Run: headless pygame with SDL's dummy video driver; simulated clock (each Clock.tick advances the game by its frame time, no real sleeping); random seed 0; keys injected as events and as key.get_pressed() state; mouse plan: one left click at the window centre at the start of phase 2, then a move to the lower-right quarter at the start of phase 3.
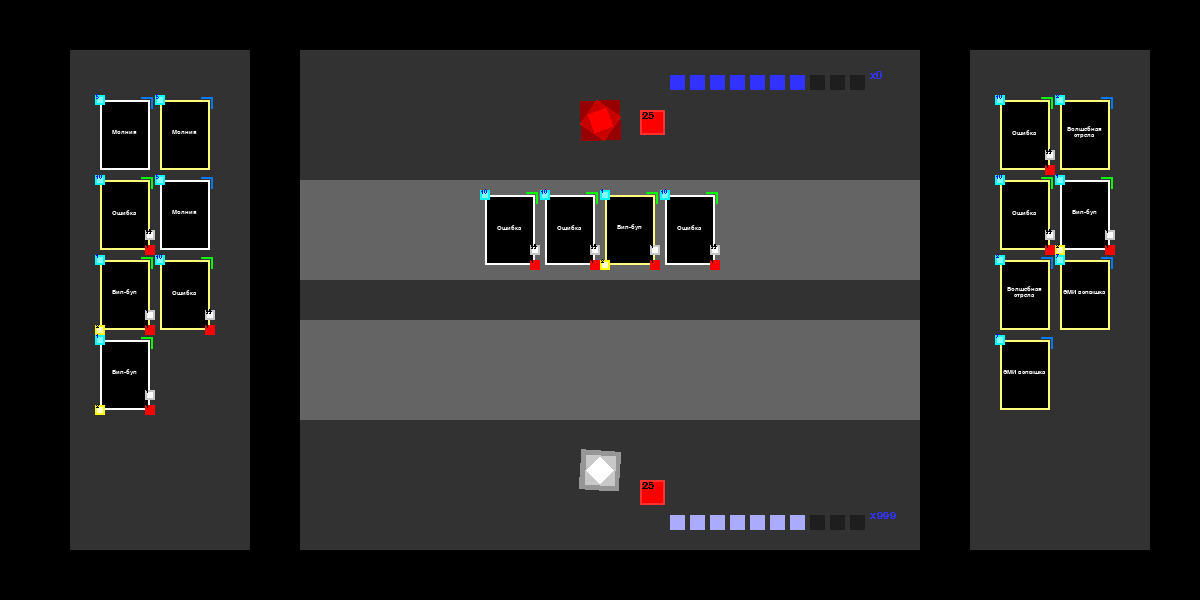
Frame 1 of 4 · flips 1–60 · no input
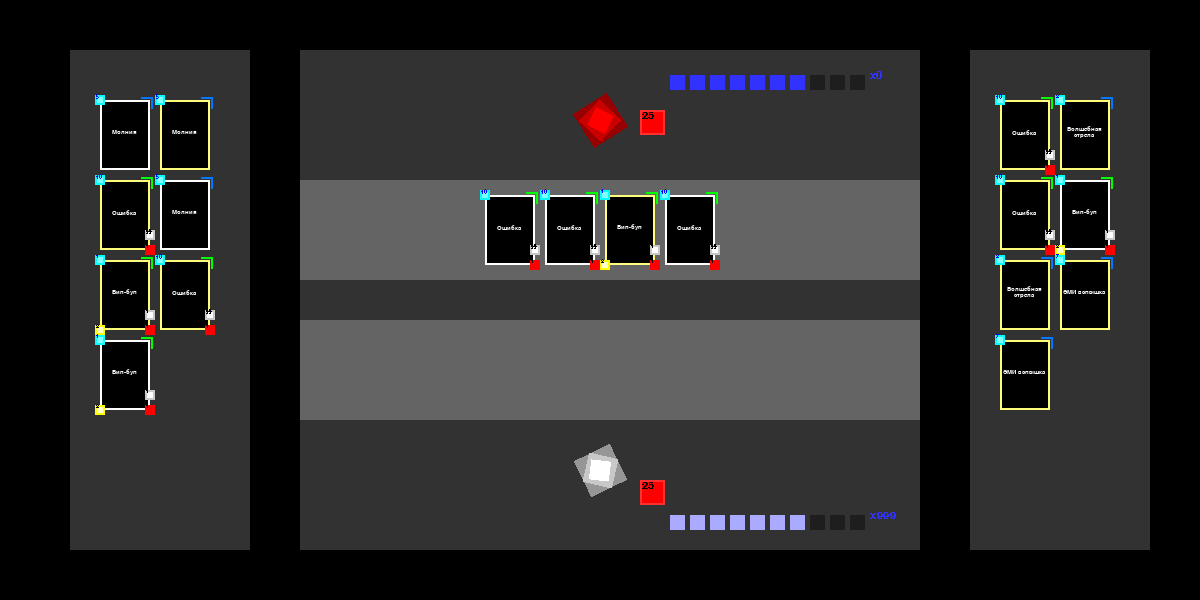
Frame 2 of 4 · flips 61–180 · clicked the window centre · tapped SPACE, RETURN · held RIGHT (→), D
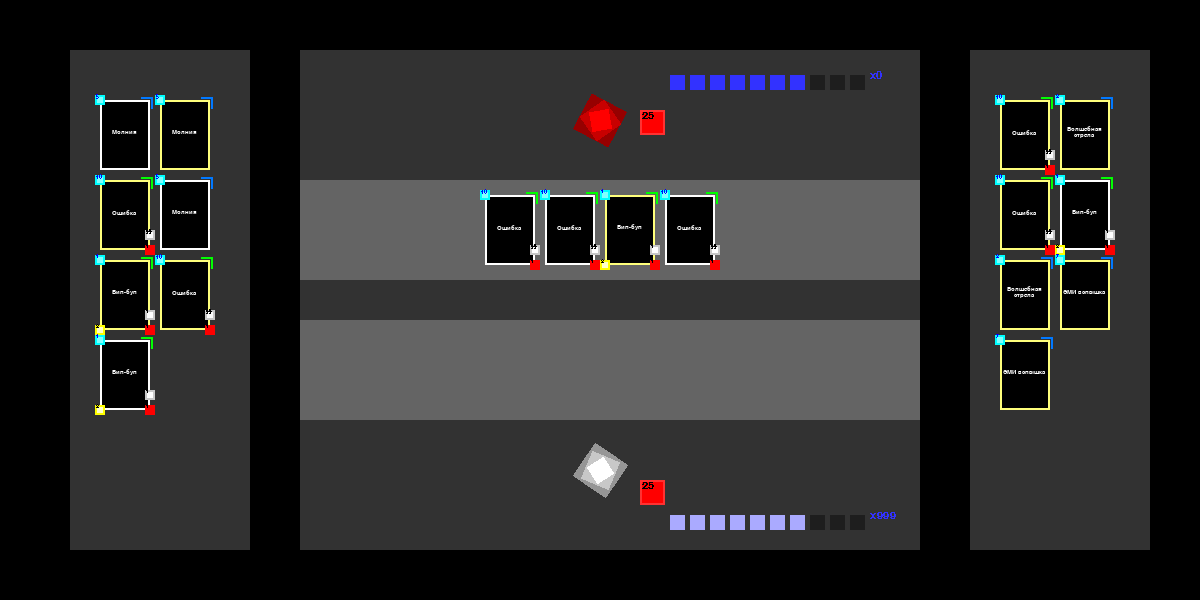
Frame 3 of 4 · flips 181–300 · moved the mouse to the lower-right quarter · held DOWN (↓), S
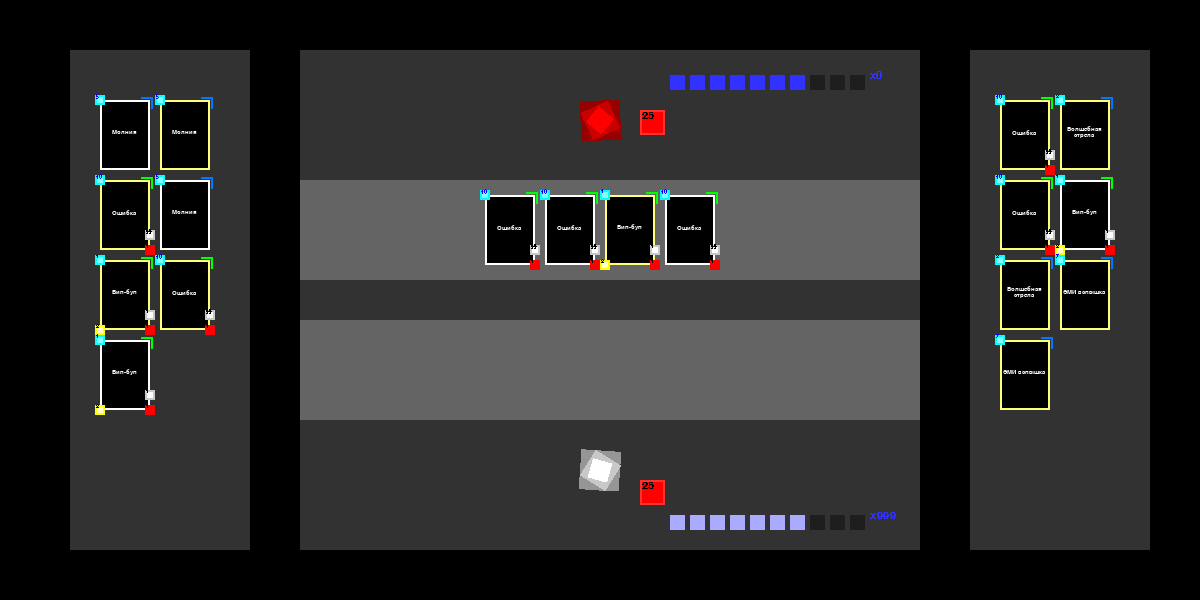
Frame 4 of 4 · flips 301–420 · held LEFT (←), A, UP (↑), W

The pygame program that drew these frames:

import pygame, random
import pygame.freetype

pygame.init()

WIDTH, HEIGHT = 1200, 600
screen = pygame.display.set_mode((WIDTH, HEIGHT))
FPS = 60
VERSION = "0.2"

clock = pygame.time.Clock()
font_freetype_6 = pygame.freetype.SysFont('Comic Sans MS', 6)
font_freetype_15 = pygame.freetype.SysFont('Comic Sans MS', 15)
font_main_8 = pygame.font.SysFont('Comic Sans MS', 8)
font_main_17 = pygame.font.SysFont('Comic Sans MS', 17)


# Рубрика "харе все забывать, разраб"
# Типы карт:          | entity, spell, weapon
# Типы существ:
# - Ошибка (error)          : Название говорит само за себя
# - Механизм (mech)         : Имеет малую прочность и высокую атаку
# - Нежить (undead)         : Слабые существа, некоторые могут возрадится с 1 хп
# - Элементаль (elemental)  : Имеют свойства своих элементов
# - Дракон (dragon)         : Имеют хорошое количество здоровья и сложности, многие драконы имеют провокацию до 1 удара
# - Орк (orc)               : Имеют хорошую атаку и сложность, многие орки могут атаковать сразу после выставления
# Типы заклинаний:    | Лед, Огонь, Электричество, Ветер, Кровь, Свет, Тьма
# Спец. способности:  | 
# Типы предметов:     | 

CARDS = {
    0: {
        "id": 0,
        "name": "Ошибка",
        "description": "Как ты это получил????",
        "card_type": "entity", 
        "type": "error",
        "rarity": "none",
        "hp": 1,
        "attack": 0,
        "defence": 99,
        "mana": 10,
        "special": [],
        "special_vals": [],
        "original": True,
        "attacks": 0
    },
    1: {
        "id": 1,
        "name": "Волшебная стрела",
        "description": "Наносит 2 урона герою противника",
        "card_type": "spell", 
        "type": "null",
        "rarity": "basic",
        "mana": 2,
        "special": ["damage_enemy_player"],
        "special_vals": [2],
        "original": True
    },
    2: {
        "id": 2,
        "name": "Молния",
        "description": "Наносит 3 урона всем персонажам",
        "card_type": "spell", 
        "type": "null",
        "rarity": "rare",
        "mana": 5,
        "special": ["damage_all"],
        "special_vals": [3],
        "original": True
    },
    3: {
        "id": 3,
        "name": "ЭМИ вспышка",
        "description": "Изменяет урон всех механизмов до 1",
        "card_type": "spell", 
        "type": "error",
        "rarity": "none",
        "mana": 7,
        "special": ["setTypeDamage"],
        "special_vals": [[1, "mech"]],
        "original": True
    },
    4: {
        "id": 4,
        "name": "Бип-буп",
        "description": "Обычный боевой робот",
        "card_type": "entity", 
        "type": "mech",
        "rarity": "none",
        "hp": 1,
        "attack": 2,
        "defence": 1,
        "mana": 1,
        "special": [],
        "special_vals": [],
        "original": True,
        "attacks": 0
    },
}

PLAYER_MAIN_DECK = []
PLAYER_BATTLE_DECK = []
PLAYER_HAND = []
PLAYER_TABLE = []

ENEMY_BATTLE_DECK = []
ENEMY_HAND = []
ENEMY_TABLE = []

tableLimit = 7
inBattle = False

playerAngles = [random.randint(0, 50),random.randint(0, 50),random.randint(0, 50)]
enemyAngles = [random.randint(0, 50),random.randint(0, 50),random.randint(0, 50)]

PLAYER_MONEY = 100

PLAYER_SELLECTED_CARD = -1

PLAYER_HP = 25
ENEMY_HP = 25

PLAYER_SHIELD = 0
ENEMY_SHIELD = 0

PLAYER_ATTACK = 0
ENEMY_ATTACK = 0

PLAYER_MANA = 0
ENEMY_MANA = 0

PLAYER_MANA_MAX = 0
ENEMY_MANA_MAX = 0

PLAYER_FATIUGE_DAMAGE = 1
ENEMY_FATIUGE_DAMAGE = 1

#00ffff МЕХАНИКА -------------------------------------------------------------

def player_fatiuge(count = -1, add = True):
    global PLAYER_HP, PLAYER_FATIUGE_DAMAGE, PLAYER_SHIELD
    if count < 0: count = PLAYER_FATIUGE_DAMAGE
    if PLAYER_SHIELD <= 0: PLAYER_HP -= count
    else:
        PLAYER_SHIELD -= count
        if PLAYER_SHIELD <= 0:
            PLAYER_HP -= abs(PLAYER_SHIELD)
            PLAYER_SHIELD = 0
    if add: PLAYER_FATIUGE_DAMAGE += count

def enemy_fatiuge(count = -1, add = True):
    global ENEMY_HP, ENEMY_FATIUGE_DAMAGE, ENEMY_SHIELD
    if count < 0: count = ENEMY_FATIUGE_DAMAGE
    if PLAYER_SHIELD <= 0: ENEMY_HP -= count
    else:
        ENEMY_SHIELD -= count
        if ENEMY_SHIELD <= 0:
            ENEMY_HP -= abs(ENEMY_SHIELD)
            ENEMY_SHIELD = 0
    if add: ENEMY_FATIUGE_DAMAGE += count

def player_draw_a_card(count = 1):
    for i in range(count):
        if len(PLAYER_BATTLE_DECK) > 0:
            card = random.randint(0, len(PLAYER_BATTLE_DECK)-1)
            if len(PLAYER_HAND) < 10: PLAYER_HAND.append(PLAYER_BATTLE_DECK[card])
            PLAYER_BATTLE_DECK.pop(card)
        else: player_fatiuge()

def enemy_draw_a_card(count = 1):
    for i in range(count):
        if len(ENEMY_BATTLE_DECK) > 0:
            card = random.randint(0, len(ENEMY_BATTLE_DECK)-1)
            if len(ENEMY_HAND) < 10: ENEMY_HAND.append(ENEMY_BATTLE_DECK[card])
            ENEMY_BATTLE_DECK.pop(card)
        else: enemy_fatiuge()


#00ffff ОТРИСОВКА --------------------------------------------

def render_text_in_rect(rect, font, text, color=(0, 0, 0)):
    words = text.split()
    lines = []
    current_line = ""

    for word in words:
        test_line = current_line + word + " "
        if font.get_rect(test_line).width <= rect.width:
            current_line = test_line
        else:
            lines.append(current_line)
            current_line = word + " "

    lines.append(current_line)

    line_spacing = font.get_sized_height()
    y_offset = rect.height / 2 - (len(lines) * line_spacing) / 2

    for line in lines:
        line_surface, _ = font.render(line, color)
        line_rect = line_surface.get_rect(center=(rect.centerx, rect.y + y_offset))
        screen.blit(line_surface, line_rect)
        y_offset += line_spacing

def draw_stat(x, y, size, text, c1, c2, tox = 0, toy = 0):
    pygame.draw.rect(screen, c1, pygame.Rect(x, y, size, size))
    pygame.draw.rect(screen, c2, pygame.Rect(x, y, size, size), 2)
    screen.blit(text, pygame.Rect((x+tox, y+toy, size, size)))

def player_draw_hand(x, y, highlight = -1, sellected = -1):
    for i, j in enumerate(PLAYER_HAND):
        clr = (255,255,255)
        if j["original"]: clr = (255,255,123)
        if i != highlight and i != sellected:
            if i % 2: x2, y2 = 55, ((i//2)*80)-5
            else: x2, y2 = -5, ((i//2)*80)-5
            pygame.draw.rect(screen, (0,0,0), pygame.Rect(x+x2+5, y+y2+5, 50, 70))
            pygame.draw.rect(screen, clr, pygame.Rect(x+x2+5, y+y2+5, 50, 70), 2)
            draw_stat(x+x2, y+y2, 10, font_main_8.render(str(j["mana"]), False, (0,0,255)), (128,255,255), (0,255,255), 1, -1)
            if j["card_type"] == "entity":
                draw_stat(x+x2+50, y+y2+70, 10, font_main_8.render(str(j["hp"]), False, (0,0,0)), (255,0,0), (255,0,0), 1, -1)
                if j["defence"] > 0: draw_stat(x+x2+50, y+y2+55, 10, font_main_8.render(str(j["defence"]), False, (0,0,0)), (255,255,255), (200,200,200), 1, -1)
                if j["attack"] > 0: draw_stat(x+x2, y+y2+70, 10, font_main_8.render(str(j["attack"]), False, (0,0,0)), (255,255,200), (255,255,0), 1, -1)
            col = (10,10,10)
            if j["card_type"] == "entity": col = (0,255,0)
            elif j["card_type"] == "spell": col = (0,120,255)
            pygame.draw.rect(screen, col, pygame.Rect(x+x2+46, y+y2+2, 12, 2))
            pygame.draw.rect(screen, col, pygame.Rect(x+x2+56, y+y2+2, 2, 12))
            render_text_in_rect(pygame.Rect(x+x2+5, y+y2+5, 50, 70), font_freetype_6, j["name"], (255,255,255))

    clr = (255,255,255)
    if sellected >= 0 and sellected <= 10 and sellected < len(PLAYER_HAND):
        mx, my = pygame.mouse.get_pos()
        if PLAYER_HAND[sellected]["original"]: clr = (255,255,123)
        pygame.draw.rect(screen, (0,0,0), pygame.Rect(mx-55, my-65, 110, 130))
        pygame.draw.rect(screen, clr, pygame.Rect(mx-55, my-65, 110, 130), 2)
        draw_stat(mx-60, my-70, 20, font_main_17.render(str(PLAYER_HAND[sellected]["mana"]), False, (0,0,255)), (128,255,255), (0,255,255), 2, -2)
        if PLAYER_HAND[sellected]["card_type"] == "entity":
            draw_stat(mx+40, my+50, 20, font_main_17.render(str(PLAYER_HAND[sellected]["hp"]), False, (0,0,0)), (255,0,0), (255,0,0), 2, -2)
            if PLAYER_HAND[sellected]["defence"] > 0: draw_stat(mx+40, my+20, 20, font_main_17.render(str(PLAYER_HAND[sellected]["defence"]), False, (0,0,0)), (255,255,255), (200,200,200), 2, -2)
            if PLAYER_HAND[sellected]["attack"] > 0: draw_stat(mx-60, my+50, 20, font_main_17.render(str(PLAYER_HAND[sellected]["attack"]), False, (0,0,0)), (255,255,200), (255,255,0), 2, -2)
        col = (10,10,10)
        if PLAYER_HAND[sellected]["card_type"] == "entity": col = (0,255,0)
        elif PLAYER_HAND[sellected]["card_type"] == "spell": col = (0,120,255)
        pygame.draw.rect(screen, col, pygame.Rect(mx+34, my-70, 24, 4))
        pygame.draw.rect(screen, col, pygame.Rect(mx+56, my-70, 4, 24))
        render_text_in_rect(pygame.Rect(mx-55, my-65, 110, 130), font_freetype_15, PLAYER_HAND[sellected]["name"], (255,255,255))


    else:
        if highlight >= 0 and highlight <= 10 and highlight < len(PLAYER_HAND):
            if PLAYER_HAND[highlight]["original"]: clr = (255,255,123)
            if highlight % 2: x2, y2 = 30, ((highlight//2)*80)-30
            else: x2, y2 = -30, ((highlight//2)*80)-30
            pygame.draw.rect(screen, (0,0,0), pygame.Rect(x+x2+5, y+y2+5, 110, 130))
            pygame.draw.rect(screen, clr, pygame.Rect(x+x2+5, y+y2+5, 110, 130), 2)
            draw_stat(x+x2, y+y2, 20, font_main_17.render(str(PLAYER_HAND[highlight]["mana"]), False, (0,0,255)), (128,255,255), (0,255,255), 2, -2)
            if PLAYER_HAND[highlight]["card_type"] == "entity":
                draw_stat(x+x2+100, y+y2+120, 20, font_main_17.render(str(PLAYER_HAND[highlight]["hp"]), False, (0,0,0)), (255,0,0), (255,0,0), 2, -2)
                if PLAYER_HAND[highlight]["defence"] > 0: draw_stat(x+x2+100, y+y2+90, 20, font_main_17.render(str(PLAYER_HAND[highlight]["defence"]), False, (0,0,0)), (255,255,255), (200,200,200), 2, -2)
                if PLAYER_HAND[highlight]["attack"] > 0: draw_stat(x+x2, y+y2+120, 20, font_main_17.render(str(PLAYER_HAND[highlight]["attack"]), False, (0,0,0)), (255,255,200), (255,255,0), 2, -2)
            col = (10,10,10)
            if PLAYER_HAND[highlight]["card_type"] == "entity": col = (0,255,0)
            elif PLAYER_HAND[highlight]["card_type"] == "spell": col = (0,120,255)
            pygame.draw.rect(screen, col, pygame.Rect(x+x2+94, y+y2, 24, 4))
            pygame.draw.rect(screen, col, pygame.Rect(x+x2+116, y+y2, 4, 24))
            render_text_in_rect(pygame.Rect(x+x2+5, y+y2+5, 110, 130), font_freetype_15, PLAYER_HAND[highlight]["name"], (255,255,255))



def enemy_draw_hand(x, y, highlight = -1):
    for i, j in enumerate(ENEMY_HAND):
        clr = (255,255,255)
        if j["original"]: clr = (255,255,123)
        if i != highlight:
            if i % 2: x2, y2 = 55, ((i//2)*80)-5
            else: x2, y2 = -5, ((i//2)*80)-5
            pygame.draw.rect(screen, (0,0,0), pygame.Rect(x+x2+5, y+y2+5, 50, 70))
            pygame.draw.rect(screen, clr, pygame.Rect(x+x2+5, y+y2+5, 50, 70), 2)
            draw_stat(x+x2, y+y2, 10, font_main_8.render(str(j["mana"]), False, (0,0,255)), (128,255,255), (0,255,255), 1, -1)
            if j["card_type"] == "entity":
                draw_stat(x+x2+50, y+y2+70, 10, font_main_8.render(str(j["hp"]), False, (0,0,0)), (255,0,0), (255,0,0), 1, -1)
                if j["defence"] > 0: draw_stat(x+x2+50, y+y2+55, 10, font_main_8.render(str(j["defence"]), False, (0,0,0)), (255,255,255), (200,200,200), 1, -1)
                if j["attack"] > 0: draw_stat(x+x2, y+y2+70, 10, font_main_8.render(str(j["attack"]), False, (0,0,0)), (255,255,200), (255,255,0), 1, -1)
            col = (10,10,10)
            if j["card_type"] == "entity": col = (0,255,0)
            elif j["card_type"] == "spell": col = (0,120,255)
            pygame.draw.rect(screen, col, pygame.Rect(x+x2+46, y+y2+2, 12, 2))
            pygame.draw.rect(screen, col, pygame.Rect(x+x2+56, y+y2+2, 2, 12))
            render_text_in_rect(pygame.Rect(x+x2+5, y+y2+5, 50, 70), font_freetype_6, j["name"], (255,255,255))

    clr = (255,255,255)
    if highlight >= 0 and highlight <= 10 and highlight < len(ENEMY_HAND):
        if ENEMY_HAND[highlight]["original"]: clr = (255,255,123)
        if highlight % 2: x2, y2 = 30, ((highlight//2)*80)-30
        else: x2, y2 = -30, ((highlight//2)*80)-30
        pygame.draw.rect(screen, (0,0,0), pygame.Rect(x+x2+5, y+y2+5, 110, 130))
        pygame.draw.rect(screen, clr, pygame.Rect(x+x2+5, y+y2+5, 110, 130), 2)
        draw_stat(x+x2, y+y2, 20, font_main_17.render(str(ENEMY_HAND[highlight]["mana"]), False, (0,0,255)), (128,255,255), (0,255,255), 2, -2)
        if ENEMY_HAND[highlight]["card_type"] == "entity":
            draw_stat(x+x2+100, y+y2+120, 20, font_main_17.render(str(ENEMY_HAND[highlight]["hp"]), False, (0,0,0)), (255,0,0), (255,0,0), 2, -2)
            if ENEMY_HAND[highlight]["defence"] > 0: draw_stat(x+x2+100, y+y2+90, 20, font_main_17.render(str(ENEMY_HAND[highlight]["defence"]), False, (0,0,0)), (255,255,255), (200,200,200), 2, -2)
            if ENEMY_HAND[highlight]["attack"] > 0: draw_stat(x+x2, y+y2+120, 20, font_main_17.render(str(ENEMY_HAND[highlight]["attack"]), False, (0,0,0)), (255,255,200), (255,255,0), 2, -2)
        col = (10,10,10)
        if ENEMY_HAND[highlight]["card_type"] == "entity": col = (0,255,0)
        elif ENEMY_HAND[highlight]["card_type"] == "spell": col = (0,120,255)
        pygame.draw.rect(screen, col, pygame.Rect(x+x2+94, y+y2, 24, 4))
        pygame.draw.rect(screen, col, pygame.Rect(x+x2+116, y+y2, 4, 24))
        render_text_in_rect(pygame.Rect(x+x2+5, y+y2+5, 110, 130), font_freetype_15, ENEMY_HAND[highlight]["name"], (255,255,255))

def player_draw_table(x, y):
    pos = pygame.mouse.get_pos()
    highlight = -1
    for i, j in enumerate(PLAYER_TABLE):
        x2 = (i*60)-(30*len(PLAYER_TABLE))
        if PLAYER_SELLECTED_CARD == -1:
            if pygame.Rect(x+x2+5, y+5, 50, 70).collidepoint(pos): highlight = i
        if i != highlight:
            clr = (255,255,255)
            if j["original"]: clr = (255,255,123)
            pygame.draw.rect(screen, (0,0,0), pygame.Rect(x+x2+5, y+5, 50, 70))
            pygame.draw.rect(screen, clr, pygame.Rect(x+x2+5, y+5, 50, 70), 2)
            draw_stat(x+x2, y, 10, font_main_8.render(str(j["mana"]), False, (0,0,255)), (128,255,255), (0,255,255), 1, -1)
            if j["card_type"] == "entity":
                draw_stat(x+x2+50, y+70, 10, font_main_8.render(str(j["hp"]), False, (0,0,0)), (255,0,0), (255,0,0), 1, -1)
                if j["defence"] > 0: draw_stat(x+x2+50, y+55, 10, font_main_8.render(str(j["defence"]), False, (0,0,0)), (255,255,255), (200,200,200), 1, -1)
                if j["attack"] > 0: draw_stat(x+x2, y+70, 10, font_main_8.render(str(j["attack"]), False, (0,0,0)), (255,255,200), (255,255,0), 1, -1)
            col = (10,10,10)
            if j["card_type"] == "entity": col = (0,255,0)
            pygame.draw.rect(screen, col, pygame.Rect(x+x2+46, y+2, 12, 2))
            pygame.draw.rect(screen, col, pygame.Rect(x+x2+56, y+2, 2, 12))
            render_text_in_rect(pygame.Rect(x+x2+5, y+5, 50, 70), font_freetype_6, j["name"], (255,255,255))
    if highlight > -1:
        clr = (255,255,255)
        if PLAYER_TABLE[highlight]["original"]: clr = (255,255,123)
        x2 = (highlight*60)-(30*len(PLAYER_TABLE))-30
        y2 = -30
        pygame.draw.rect(screen, (0,0,0), pygame.Rect(x+x2+5, y+y2+5, 110, 130))
        pygame.draw.rect(screen, clr, pygame.Rect(x+x2+5, y+y2+5, 110, 130), 2)
        draw_stat(x+x2, y+y2, 20, font_main_17.render(str(PLAYER_TABLE[highlight]["mana"]), False, (0,0,255)), (128,255,255), (0,255,255), 2, -2)
        if PLAYER_TABLE[highlight]["card_type"] == "entity":
            draw_stat(x+x2+100, y+y2+120, 20, font_main_17.render(str(PLAYER_TABLE[highlight]["hp"]), False, (0,0,0)), (255,0,0), (255,0,0), 2, -2)
            if PLAYER_TABLE[highlight]["defence"] > 0: draw_stat(x+x2+100, y+y2+90, 20, font_main_17.render(str(PLAYER_TABLE[highlight]["defence"]), False, (0,0,0)), (255,255,255), (200,200,200), 2, -2)
            if PLAYER_TABLE[highlight]["attack"] > 0: draw_stat(x+x2, y+y2+120, 20, font_main_17.render(str(PLAYER_TABLE[highlight]["attack"]), False, (0,0,0)), (255,255,200), (255,255,0), 2, -2)
        col = (10,10,10)
        if PLAYER_TABLE[highlight]["card_type"] == "entity": col = (0,255,0)
        elif PLAYER_TABLE[highlight]["card_type"] == "spell": col = (0,120,255)
        pygame.draw.rect(screen, col, pygame.Rect(x+x2+94, y+y2, 24, 4))
        pygame.draw.rect(screen, col, pygame.Rect(x+x2+116, y+y2, 4, 24))
        render_text_in_rect(pygame.Rect(x+x2+5, y+y2+5, 110, 130), font_freetype_15, PLAYER_TABLE[highlight]["name"], (255,255,255))

def enemy_draw_table(x, y):
    pos = pygame.mouse.get_pos()
    highlight = -1
    for i, j in enumerate(ENEMY_TABLE):
        x2 = (i*60)-(30*len(ENEMY_TABLE))
        if PLAYER_SELLECTED_CARD == -1:
            if pygame.Rect(x+x2+5, y+5, 50, 70).collidepoint(pos): highlight = i
        if i != highlight:
            clr = (255,255,255)
            if j["original"]: clr = (255,255,123)
            pygame.draw.rect(screen, (0,0,0), pygame.Rect(x+x2+5, y+5, 50, 70))
            pygame.draw.rect(screen, clr, pygame.Rect(x+x2+5, y+5, 50, 70), 2)
            draw_stat(x+x2, y, 10, font_main_8.render(str(j["mana"]), False, (0,0,255)), (128,255,255), (0,255,255), 1, -1)
            if j["card_type"] == "entity":
                draw_stat(x+x2+50, y+70, 10, font_main_8.render(str(j["hp"]), False, (0,0,0)), (255,0,0), (255,0,0), 1, -1)
                if j["defence"] > 0: draw_stat(x+x2+50, y+55, 10, font_main_8.render(str(j["defence"]), False, (0,0,0)), (255,255,255), (200,200,200), 1, -1)
                if j["attack"] > 0: draw_stat(x+x2, y+70, 10, font_main_8.render(str(j["attack"]), False, (0,0,0)), (255,255,200), (255,255,0), 1, -1)
            col = (10,10,10)
            if j["card_type"] == "entity": col = (0,255,0)
            pygame.draw.rect(screen, col, pygame.Rect(x+x2+46, y+2, 12, 2))
            pygame.draw.rect(screen, col, pygame.Rect(x+x2+56, y+2, 2, 12))
            render_text_in_rect(pygame.Rect(x+x2+5, y+5, 50, 70), font_freetype_6, j["name"], (255,255,255))
    if highlight > -1:
        clr = (255,255,255)
        if ENEMY_TABLE[highlight]["original"]: clr = (255,255,123)
        x2 = (highlight*60)-(30*len(ENEMY_TABLE))-30
        y2 = -30
        pygame.draw.rect(screen, (0,0,0), pygame.Rect(x+x2+5, y+y2+5, 110, 130))
        pygame.draw.rect(screen, clr, pygame.Rect(x+x2+5, y+y2+5, 110, 130), 2)
        draw_stat(x+x2, y+y2, 20, font_main_17.render(str(ENEMY_TABLE[highlight]["mana"]), False, (0,0,255)), (128,255,255), (0,255,255), 2, -2)
        if ENEMY_TABLE[highlight]["card_type"] == "entity":
            draw_stat(x+x2+100, y+y2+120, 20, font_main_17.render(str(ENEMY_TABLE[highlight]["hp"]), False, (0,0,0)), (255,0,0), (255,0,0), 2, -2)
            if ENEMY_TABLE[highlight]["defence"] > 0: draw_stat(x+x2+100, y+y2+90, 20, font_main_17.render(str(ENEMY_TABLE[highlight]["defence"]), False, (0,0,0)), (255,255,255), (200,200,200), 2, -2)
            if ENEMY_TABLE[highlight]["attack"] > 0: draw_stat(x+x2, y+y2+120, 20, font_main_17.render(str(ENEMY_TABLE[highlight]["attack"]), False, (0,0,0)), (255,255,200), (255,255,0), 2, -2)
        col = (10,10,10)
        if ENEMY_TABLE[highlight]["card_type"] == "entity": col = (0,255,0)
        elif ENEMY_TABLE[highlight]["card_type"] == "spell": col = (0,120,255)
        pygame.draw.rect(screen, col, pygame.Rect(x+x2+94, y+y2, 24, 4))
        pygame.draw.rect(screen, col, pygame.Rect(x+x2+116, y+y2, 4, 24))
        render_text_in_rect(pygame.Rect(x+x2+5, y+y2+5, 110, 130), font_freetype_15, ENEMY_TABLE[highlight]["name"], (255,255,255))

def draw_mana():
    for i in range(1, 11):
        col = (50,50,255)
        if i <= PLAYER_MANA: col = (170,170,255)
        if i <= PLAYER_MANA_MAX: pygame.draw.rect(screen, col, pygame.Rect(650+(i*20), 515, 15, 15))
        else: pygame.draw.rect(screen, (30,30,30), pygame.Rect(650+(i*20), 515, 15, 15))
        col = (50,50,255)
        if i <= ENEMY_MANA: col = (170,170,255)
        if i <= ENEMY_MANA_MAX: pygame.draw.rect(screen, col, pygame.Rect(650+(i*20), 75, 15, 15))
        else: pygame.draw.rect(screen, (30,30,30), pygame.Rect(650+(i*20), 75, 15, 15))
    screen.blit(font_main_17.render(f"x{PLAYER_MANA}", False, (50,50,255)), pygame.Rect((870, 510, 50, 20)))
    screen.blit(font_main_17.render(f"x{ENEMY_MANA}", False, (50,50,255)), pygame.Rect((870, 70, 50, 20)))

def draw_rotated_rect(x, y, w, h, color, angle):
    rect_surface = pygame.Surface((w, h), pygame.SRCALPHA)
    pygame.draw.rect(rect_surface, color, (0, 0, w, h))
    rotated_surface = pygame.transform.rotate(rect_surface, int(angle))
    screen.blit(rotated_surface, (x - rotated_surface.get_width() // 2, y - rotated_surface.get_height() // 2))

def draw_player(x, y):
    draw_rotated_rect(x, y, 40, 40, (150,150,150), playerAngles[2])
    draw_rotated_rect(x, y, 30, 30, (200,200,200), playerAngles[1])
    draw_rotated_rect(x, y, 20, 20, (255,255,255), playerAngles[0])
    draw_stat(x+40, y+10, 25, font_main_17.render(str(PLAYER_HP), False, (0,0,0)), (255,0,0), (255,50,50), 2, 0)
    if PLAYER_SHIELD > 0: draw_stat(x+40, y-20, 25, font_main_17.render(str(PLAYER_SHIELD), False, (0,0,0)), (255,255,255), (200,200,200), 2, 0)
    if PLAYER_ATTACK > 0: draw_stat(x-65, y-20, 25, font_main_17.render(str(PLAYER_ATTACK), False, (0,0,0)), (255,255,200), (255,255,0), 2, 0)

def draw_enemy(x, y):
    draw_rotated_rect(x, y, 40, 40, (150,0,0), enemyAngles[2])
    draw_rotated_rect(x, y, 30, 30, (200,0,0), enemyAngles[1])
    draw_rotated_rect(x, y, 20, 20, (255,0,0), enemyAngles[0])
    draw_stat(x+40, y-10, 25, font_main_17.render(str(ENEMY_HP), False, (0,0,0)), (255,0,0), (255,50,50), 2, 0)
    if ENEMY_SHIELD > 0: draw_stat(x+40, y+20, 25, font_main_17.render(str(ENEMY_SHIELD), False, (0,0,0)), (255,255,255), (200,200,200), 2, 0)
    if ENEMY_ATTACK > 0: draw_stat(x-65, y+20, 25, font_main_17.render(str(ENEMY_ATTACK), False, (0,0,0)), (255,255,200), (255,255,0), 2, 0)

#00ffff ПРОВЕРКИ --------------------------------------------

def check_highlight(x, y):
    pos = pygame.mouse.get_pos()
    for i in range(10):
        if i % 2: 
            if pygame.Rect(x+60, y+((i//2)*80), 50, 70).collidepoint(pos): return i
        else: 
            if pygame.Rect(x, y+((i//2)*80), 50, 70).collidepoint(pos): return i
    return -1

def sellect_card(x, y):
    global PLAYER_SELLECTED_CARD
    if PLAYER_SELLECTED_CARD < 0: PLAYER_SELLECTED_CARD = check_highlight(x, y)
    else: PLAYER_SELLECTED_CARD = -1



for i in range(30):
    card = CARDS[random.randint(0, len(CARDS)-1)].copy()
    if random.randint(0, 1): card["original"] = False
    PLAYER_MAIN_DECK.append(card)

for i in range(30):
    card = CARDS[random.randint(0, len(CARDS)-1)].copy()
    if random.randint(0, 1): card["original"] = False
    ENEMY_BATTLE_DECK.append(card)

for i in range(10):
    card = CARDS[random.randint(0, len(CARDS)-1)].copy()
    if random.randint(0, 1): card["original"] = False
    if card["card_type"] == "entity": ENEMY_TABLE.append(card)

PLAYER_BATTLE_DECK = PLAYER_MAIN_DECK



for i in range(7):
    player_draw_a_card()
    enemy_draw_a_card()
    PLAYER_MANA_MAX+=1
    ENEMY_MANA_MAX+=1

PLAYER_MANA = 999

temp = 0

running = True
while running:
    for event in pygame.event.get():
        if event.type == pygame.QUIT:
            running = False
        if event.type == pygame.MOUSEBUTTONUP:
            pos = pygame.mouse.get_pos()
            if pygame.Rect(300, 180, 620, 240).collidepoint(pos):
                if PLAYER_SELLECTED_CARD != -1:
                    if PLAYER_HAND[PLAYER_SELLECTED_CARD]["card_type"] == "entity":
                        if PLAYER_MANA >= PLAYER_HAND[PLAYER_SELLECTED_CARD]["mana"]:
                            if len(PLAYER_TABLE) < 7:
                                PLAYER_MANA-=PLAYER_HAND[PLAYER_SELLECTED_CARD]["mana"]
                                PLAYER_TABLE.append(PLAYER_HAND[PLAYER_SELLECTED_CARD].copy())
                                PLAYER_HAND.pop(PLAYER_SELLECTED_CARD)
                                PLAYER_SELLECTED_CARD = -1

            sellect_card(100, 100)

    for i in range(len(playerAngles)):
        playerAngles[i]+=(i+1)/3
        if playerAngles[i] >= 360: playerAngles[i]-=360
    for i in range(len(enemyAngles)):
        enemyAngles[i]+=(i+1)/3
        if enemyAngles[i] >= 360: enemyAngles[i]-=360

    # temp+=1
    # if temp >= 30:
    #     player_draw_a_card()
    #     enemy_draw_a_card()
    #     temp = 0

    screen.fill((0,0,0))

    pygame.draw.rect(screen, (50,50,50), pygame.Rect(300, 50, 620, 500))
    pygame.draw.rect(screen, (100,100,100), pygame.Rect(300, 180, 620, 100))
    pygame.draw.rect(screen, (100,100,100), pygame.Rect(300, 320, 620, 100))
    pygame.draw.rect(screen, (50,50,50), pygame.Rect(70, 50, 180, 500))
    pygame.draw.rect(screen, (50,50,50), pygame.Rect(970, 50, 180, 500))

    draw_mana()

    player_draw_table(600, 330)
    enemy_draw_table(600, 190)

    draw_player(600, 470)
    draw_enemy(600, 120)

    player_draw_hand(100, 100, check_highlight(100, 100), PLAYER_SELLECTED_CARD)
    if PLAYER_SELLECTED_CARD < 0: enemy_draw_hand(1000, 100, check_highlight(1000, 100))
    else: enemy_draw_hand(1000, 100, -1)
    pygame.display.flip()

    clock.tick(FPS)
